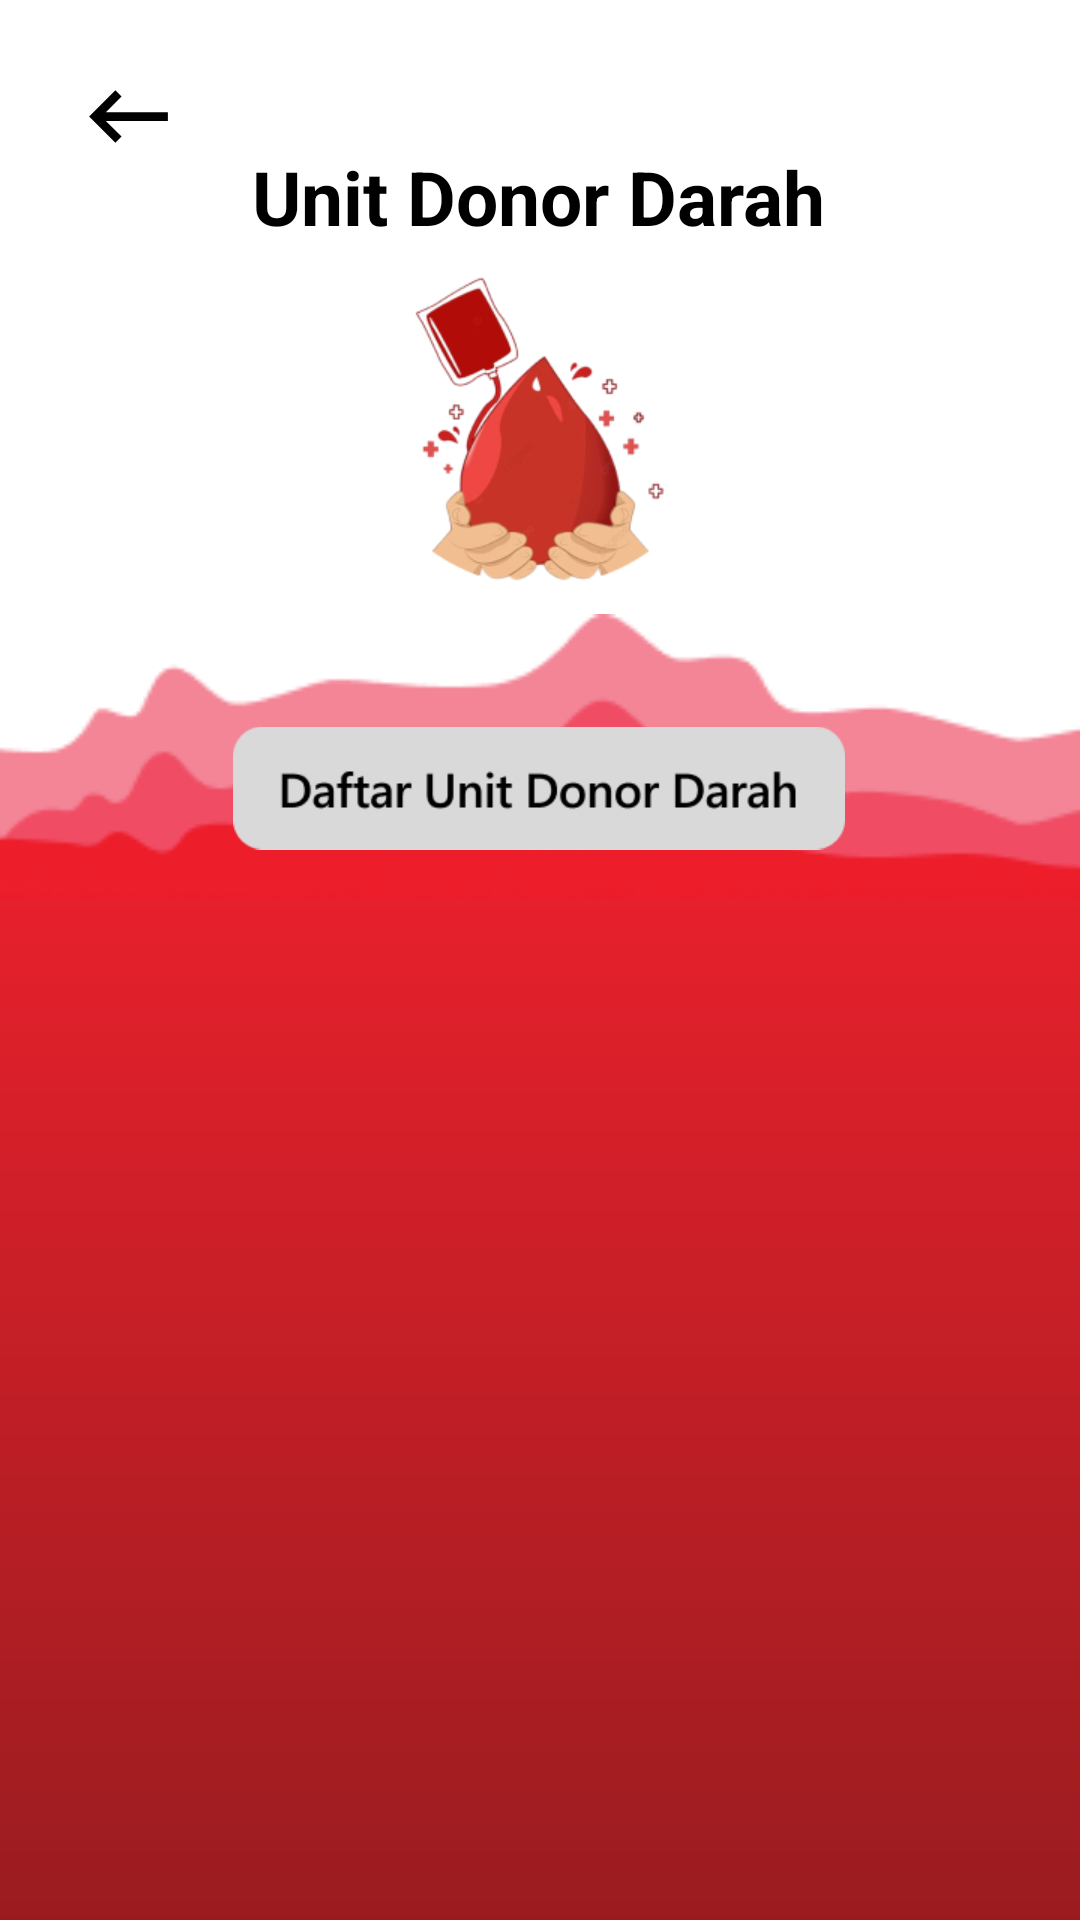

Layout XML and referenced resources for this Android screen:
<!-- AndroidManifest.xml: application theme Theme.DonorDarah -->
<!-- res/layout/activity_menu_stok_darah.xml -->
<?xml version="1.0" encoding="utf-8"?>
<androidx.constraintlayout.widget.ConstraintLayout xmlns:android="http://schemas.android.com/apk/res/android"
    xmlns:app="http://schemas.android.com/apk/res-auto"
    xmlns:tools="http://schemas.android.com/tools"
    android:layout_width="match_parent"
    android:layout_height="match_parent"
    android:background="@color/white"
    tools:context=".ui.theme.Fitur.MenuStokDarah">

    <ImageView
        android:id="@+id/btn_Back5424"
        android:layout_width="58dp"
        android:layout_height="35dp"
        android:layout_marginTop="20dp"
        android:src="@drawable/backhitam"
        app:layout_constraintBottom_toTopOf="@+id/frameLayout4"
        app:layout_constraintEnd_toEndOf="parent"
        app:layout_constraintHorizontal_bias="0.045"
        app:layout_constraintStart_toStartOf="parent"
        app:layout_constraintTop_toTopOf="parent"
        app:layout_constraintVertical_bias="0.005" />

    <ImageView
        android:id="@+id/imageView15"
        android:layout_width="119dp"
        android:layout_height="113dp"
        android:src="@drawable/img_15"
        app:layout_constraintBottom_toTopOf="@+id/frameLayout4"
        app:layout_constraintEnd_toEndOf="parent"
        app:layout_constraintStart_toStartOf="parent"
        app:layout_constraintTop_toTopOf="parent"
        app:layout_constraintVertical_bias="0.441" />

    <TextView
        android:id="@+id/textView24"
        android:layout_width="wrap_content"
        android:layout_height="wrap_content"
        android:text="Unit Donor Darah"
        android:textColor="@color/black"
        android:textSize="25sp"
        android:textStyle="bold"
        app:layout_constraintBottom_toTopOf="@id/imageView15"
        app:layout_constraintEnd_toEndOf="parent"
        app:layout_constraintHorizontal_bias="0.497"
        app:layout_constraintStart_toStartOf="parent"
        app:layout_constraintTop_toTopOf="parent"
        app:layout_constraintVertical_bias="1.0" />

    <ImageView
        android:layout_width="436dp"
        android:layout_height="176dp"
        android:src="@drawable/imgv23"
        app:layout_constraintEnd_toEndOf="parent"
        app:layout_constraintStart_toStartOf="parent"
        app:layout_constraintTop_toBottomOf="@+id/imageView15" />

    <FrameLayout
        android:id="@+id/frameLayout4"
        android:layout_width="418dp"
        android:layout_height="599dp"
        android:layout_marginTop="300dp"
        android:background="@drawable/new_bg"
        app:layout_constraintEnd_toEndOf="parent"
        app:layout_constraintStart_toStartOf="parent"
        app:layout_constraintTop_toTopOf="parent">

        <androidx.recyclerview.widget.RecyclerView
            android:id="@+id/rvPMIJabodetabek2"
            android:layout_width="wrap_content"
            android:layout_height="wrap_content"
            android:layout_gravity="center_horizontal"
            android:layout_marginTop="30dp"
            tools:listitem="@layout/pmi_jabodetabek_list2" />

    </FrameLayout>

    <ImageView
        android:id="@+id/imageView"
        android:layout_width="204dp"
        android:layout_height="42dp"
        android:layout_marginTop="8dp"
        android:src="@drawable/img_31"
        app:layout_constraintBottom_toTopOf="@+id/frameLayout4"
        app:layout_constraintEnd_toEndOf="parent"
        app:layout_constraintHorizontal_bias="0.497"
        app:layout_constraintStart_toStartOf="parent"
        app:layout_constraintTop_toBottomOf="@+id/imageView15"
        app:layout_constraintVertical_bias="0.7" />

</androidx.constraintlayout.widget.ConstraintLayout>
<!-- res/layout/pmi_jabodetabek_list2.xml (included above) -->
<?xml version="1.0" encoding="utf-8"?>
<androidx.cardview.widget.CardView xmlns:android="http://schemas.android.com/apk/res/android"
    xmlns:card_view="http://schemas.android.com/apk/res-auto"
    xmlns:tools="http://schemas.android.com/tools"
    android:id="@+id/card_view"
    android:layout_width="300dp"
    android:layout_height="100dp"
    android:layout_gravity="center"
    android:layout_marginLeft="8dp"
    android:layout_marginTop="4dp"
    android:layout_marginRight="8dp"
    android:layout_marginBottom="4dp"
    card_view:cardCornerRadius="4dp">

    <RelativeLayout
        android:layout_width="match_parent"
        android:layout_height="match_parent"
        android:padding="8dp"
        android:background="@color/white">

        <ImageView
            android:id="@+id/img_item_photo"
            android:layout_width="100dp"
            android:layout_height="100dp"
            android:layout_marginBottom="4dp"
            android:scaleType="centerCrop"
            tools:src="@tools:sample/avatars" />

        <TextView
            android:id="@+id/tv_item_name"
            android:layout_width="match_parent"
            android:layout_height="wrap_content"
            android:layout_alignParentTop="true"
            android:layout_marginStart="16dp"
            android:layout_marginLeft="16dp"
            android:layout_marginTop="15dp"
            android:layout_marginRight="16dp"
            android:layout_marginBottom="8dp"
            android:textColor="@color/black"
            android:layout_toEndOf="@id/img_item_photo"
            android:layout_toRightOf="@id/img_item_photo"
            android:textSize="16sp"
            android:textStyle="bold"
            tools:text="@string/pmi2_name" />

        <TextView
            android:id="@+id/tv_item_description"
            android:layout_width="205dp"
            android:layout_height="50dp"
            android:layout_below="@id/tv_item_name"
            android:layout_marginStart="16dp"
            android:layout_marginLeft="16dp"
            android:layout_marginTop="2dp"
            android:layout_marginRight="16dp"
            android:layout_toEndOf="@id/img_item_photo"
            android:layout_toRightOf="@id/img_item_photo"
            android:ellipsize="end"
            android:maxLines="5"
            android:textColor="@color/black"
            tools:text="@string/alamat_pmi2" />
    </RelativeLayout>

</androidx.cardview.widget.CardView>
<!-- resources referenced by this layout -->
<resources>
  <color name="black">#FF000000</color>
  <color name="white">#FFFFFFFF</color>
  <!-- drawable backhitam (drawable) -->
  <vector android:autoMirrored="true" android:height="24dp"
      android:tint="@color/black" android:viewportHeight="24"
      android:viewportWidth="24" android:width="24dp" xmlns:android="http://schemas.android.com/apk/res/android">
      <path android:fillColor="@android:color/white" android:pathData="M21,11H6.83l3.58,-3.59L9,6l-6,6 6,6 1.41,-1.41L6.83,13H21z"/>
  </vector>
  <!-- drawable img_15: png bitmap (drawable, 33768 bytes) -->
  <!-- drawable img_31: png bitmap (drawable, 3797 bytes) -->
  <!-- drawable imgv23: png bitmap (drawable, 18418 bytes) -->
  <!-- drawable new_bg (drawable) -->
  <?xml version="1.0" encoding="utf-8"?>
  <shape
      xmlns:android="http://schemas.android.com/apk/res/android"
      android:shape="rectangle">
      <gradient
          android:angle="270"
          android:endColor="#681012"
          android:centerColor="#A21D21"
          android:startColor="#E6202C"
          />
  </shape>
  <string name="alamat_pmi2">Alamat Pmi2</string>
  <string name="pmi2_name">Pmi2 Name</string>
  <style name="Theme.DonorDarah" parent="Base.Theme.DonorDarah">
          
          <item name="android:navigationBarColor">@android:color/transparent</item>
          <item name="android:statusBarColor">@android:color/transparent</item>
          <item name="android:windowLightStatusBar">?attr/isLightTheme</item>
      </style>
  <style name="Base.Theme.DonorDarah" parent="Theme.Material3.DayNight.NoActionBar">
          
          
      </style>
</resources>
